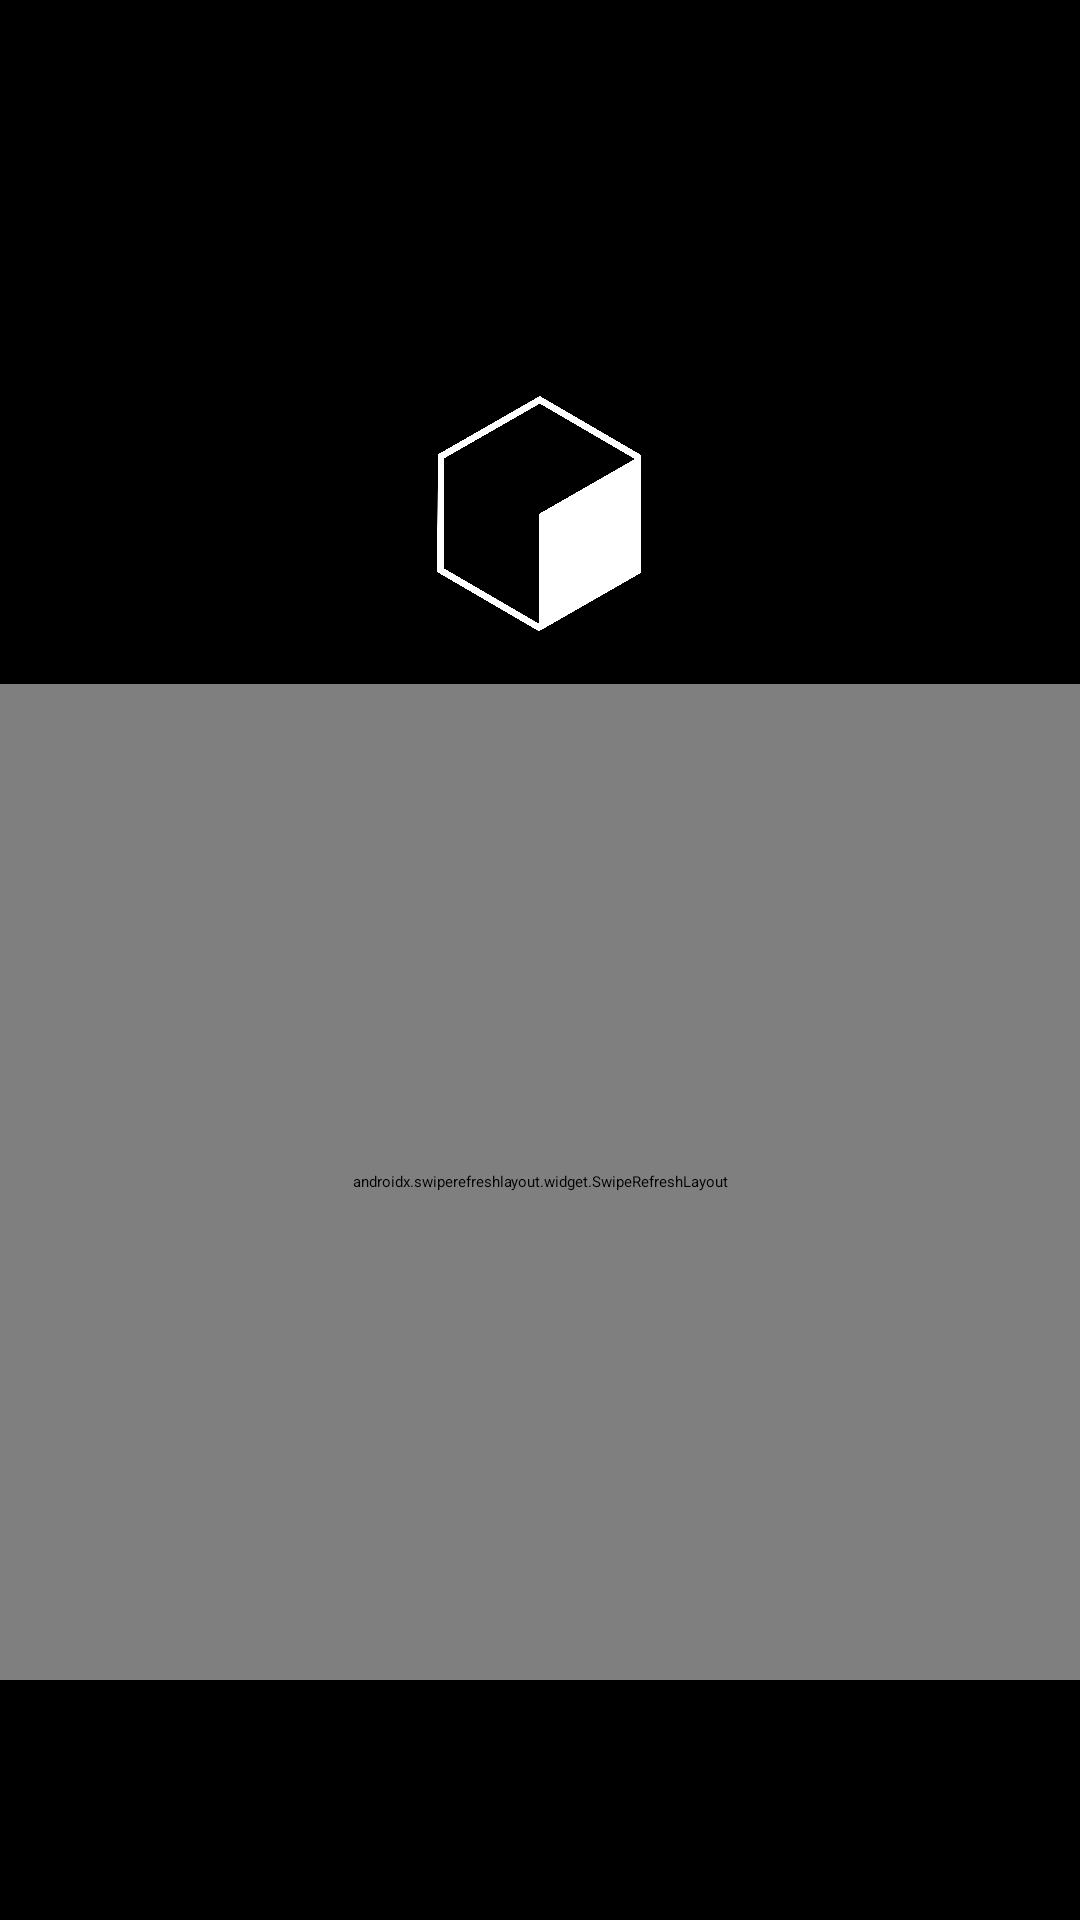

Android layout source for this screen:
<!-- AndroidManifest.xml: application theme Theme.RareBit -->
<!-- res/layout/fragment_scan_list.xml -->
<?xml version="1.0" encoding="utf-8"?>
<androidx.constraintlayout.widget.ConstraintLayout
    xmlns:android="http://schemas.android.com/apk/res/android"
    xmlns:app="http://schemas.android.com/apk/res-auto"
    android:layout_width="match_parent"
    android:layout_height="match_parent"
    android:background="@color/black"
    android:clipChildren="false">

    <ImageView
        android:id="@+id/logoImage"
        android:layout_width="0dp"
        android:layout_height="0dp"
        android:layout_marginTop="132dp"
        android:src="@drawable/ic_logo"
        android:scaleType="fitCenter"
        android:contentDescription="@string/app_name"
        app:layout_constraintEnd_toEndOf="parent"
        app:layout_constraintStart_toStartOf="parent"
        app:layout_constraintTop_toTopOf="parent"
        app:layout_constraintWidth_percent="0.19"
        app:layout_constraintDimensionRatio="H,2588:3023" />

    <androidx.swiperefreshlayout.widget.SwipeRefreshLayout
        android:id="@+id/swipeRefresh"
        android:layout_width="0dp"
        android:layout_height="0dp"
        android:layout_marginTop="16dp"
        android:layout_marginBottom="80dp"
        android:clipChildren="false"
        android:clipToPadding="false"
        app:layout_constraintBottom_toBottomOf="parent"
        app:layout_constraintEnd_toEndOf="parent"
        app:layout_constraintStart_toStartOf="parent"
        app:layout_constraintTop_toBottomOf="@id/logoImage">

        <androidx.recyclerview.widget.RecyclerView
            android:id="@+id/recyclerView"
            android:layout_width="match_parent"
            android:layout_height="match_parent"
            android:clipChildren="false"
            android:clipToPadding="false"
            android:paddingHorizontal="16dp"
            android:paddingVertical="6dp" />

    </androidx.swiperefreshlayout.widget.SwipeRefreshLayout>

    <androidx.constraintlayout.widget.Guideline
        android:id="@+id/centerGuideline"
        android:layout_width="wrap_content"
        android:layout_height="wrap_content"
        android:orientation="vertical"
        app:layout_constraintGuide_percent="0.5" />

    <Button
        android:id="@+id/scanButton"
        android:layout_width="0dp"
        android:layout_height="wrap_content"
        android:layout_marginStart="20dp"
        android:layout_marginEnd="10dp"
        android:layout_marginBottom="24dp"
        android:backgroundTint="@color/white"
        android:text="@string/find_devices"
        android:textColor="@color/black"
        android:textStyle="bold"
        style="@style/Widget.Material3.Button"
        app:layout_constraintBottom_toBottomOf="parent"
        app:layout_constraintStart_toStartOf="parent"
        app:layout_constraintEnd_toStartOf="@id/centerGuideline" />

    <Button
        android:id="@+id/optionsButton"
        android:layout_width="0dp"
        android:layout_height="wrap_content"
        android:layout_marginStart="10dp"
        android:layout_marginEnd="20dp"
        android:layout_marginBottom="24dp"
        android:backgroundTint="@color/white"
        android:text="Options"
        android:textColor="@color/black"
        android:textStyle="bold"
        style="@style/Widget.Material3.Button"
        app:layout_constraintBottom_toBottomOf="parent"
        app:layout_constraintStart_toEndOf="@id/centerGuideline"
        app:layout_constraintEnd_toEndOf="parent" />

</androidx.constraintlayout.widget.ConstraintLayout>
<!-- resources referenced by this layout -->
<resources>
  <color name="black">#FF000000</color>
  <color name="white">#FFFFFFFF</color>
  <!-- drawable ic_logo: png bitmap (drawable, 124540 bytes) -->
  <string name="app_name">rareBit</string>
  <string name="find_devices">Find Devices</string>
  <style name="Theme.RareBit" parent="Theme.Material3.DayNight.NoActionBar">
          <item name="android:windowBackground">@color/black</item>
          <item name="android:statusBarColor">@color/black</item>
          <item name="android:navigationBarColor">@color/black</item>
          <item name="android:windowLightStatusBar" tools:targetApi="m">false</item>
          <item name="android:windowLightNavigationBar" tools:targetApi="o_mr1">false</item>
          <item name="colorPrimary">@color/white</item>
          <item name="colorOnPrimary">@color/black</item>
          <item name="colorSurface">@color/black</item>
          <item name="colorOnSurface">@color/white</item>
      </style>
</resources>
